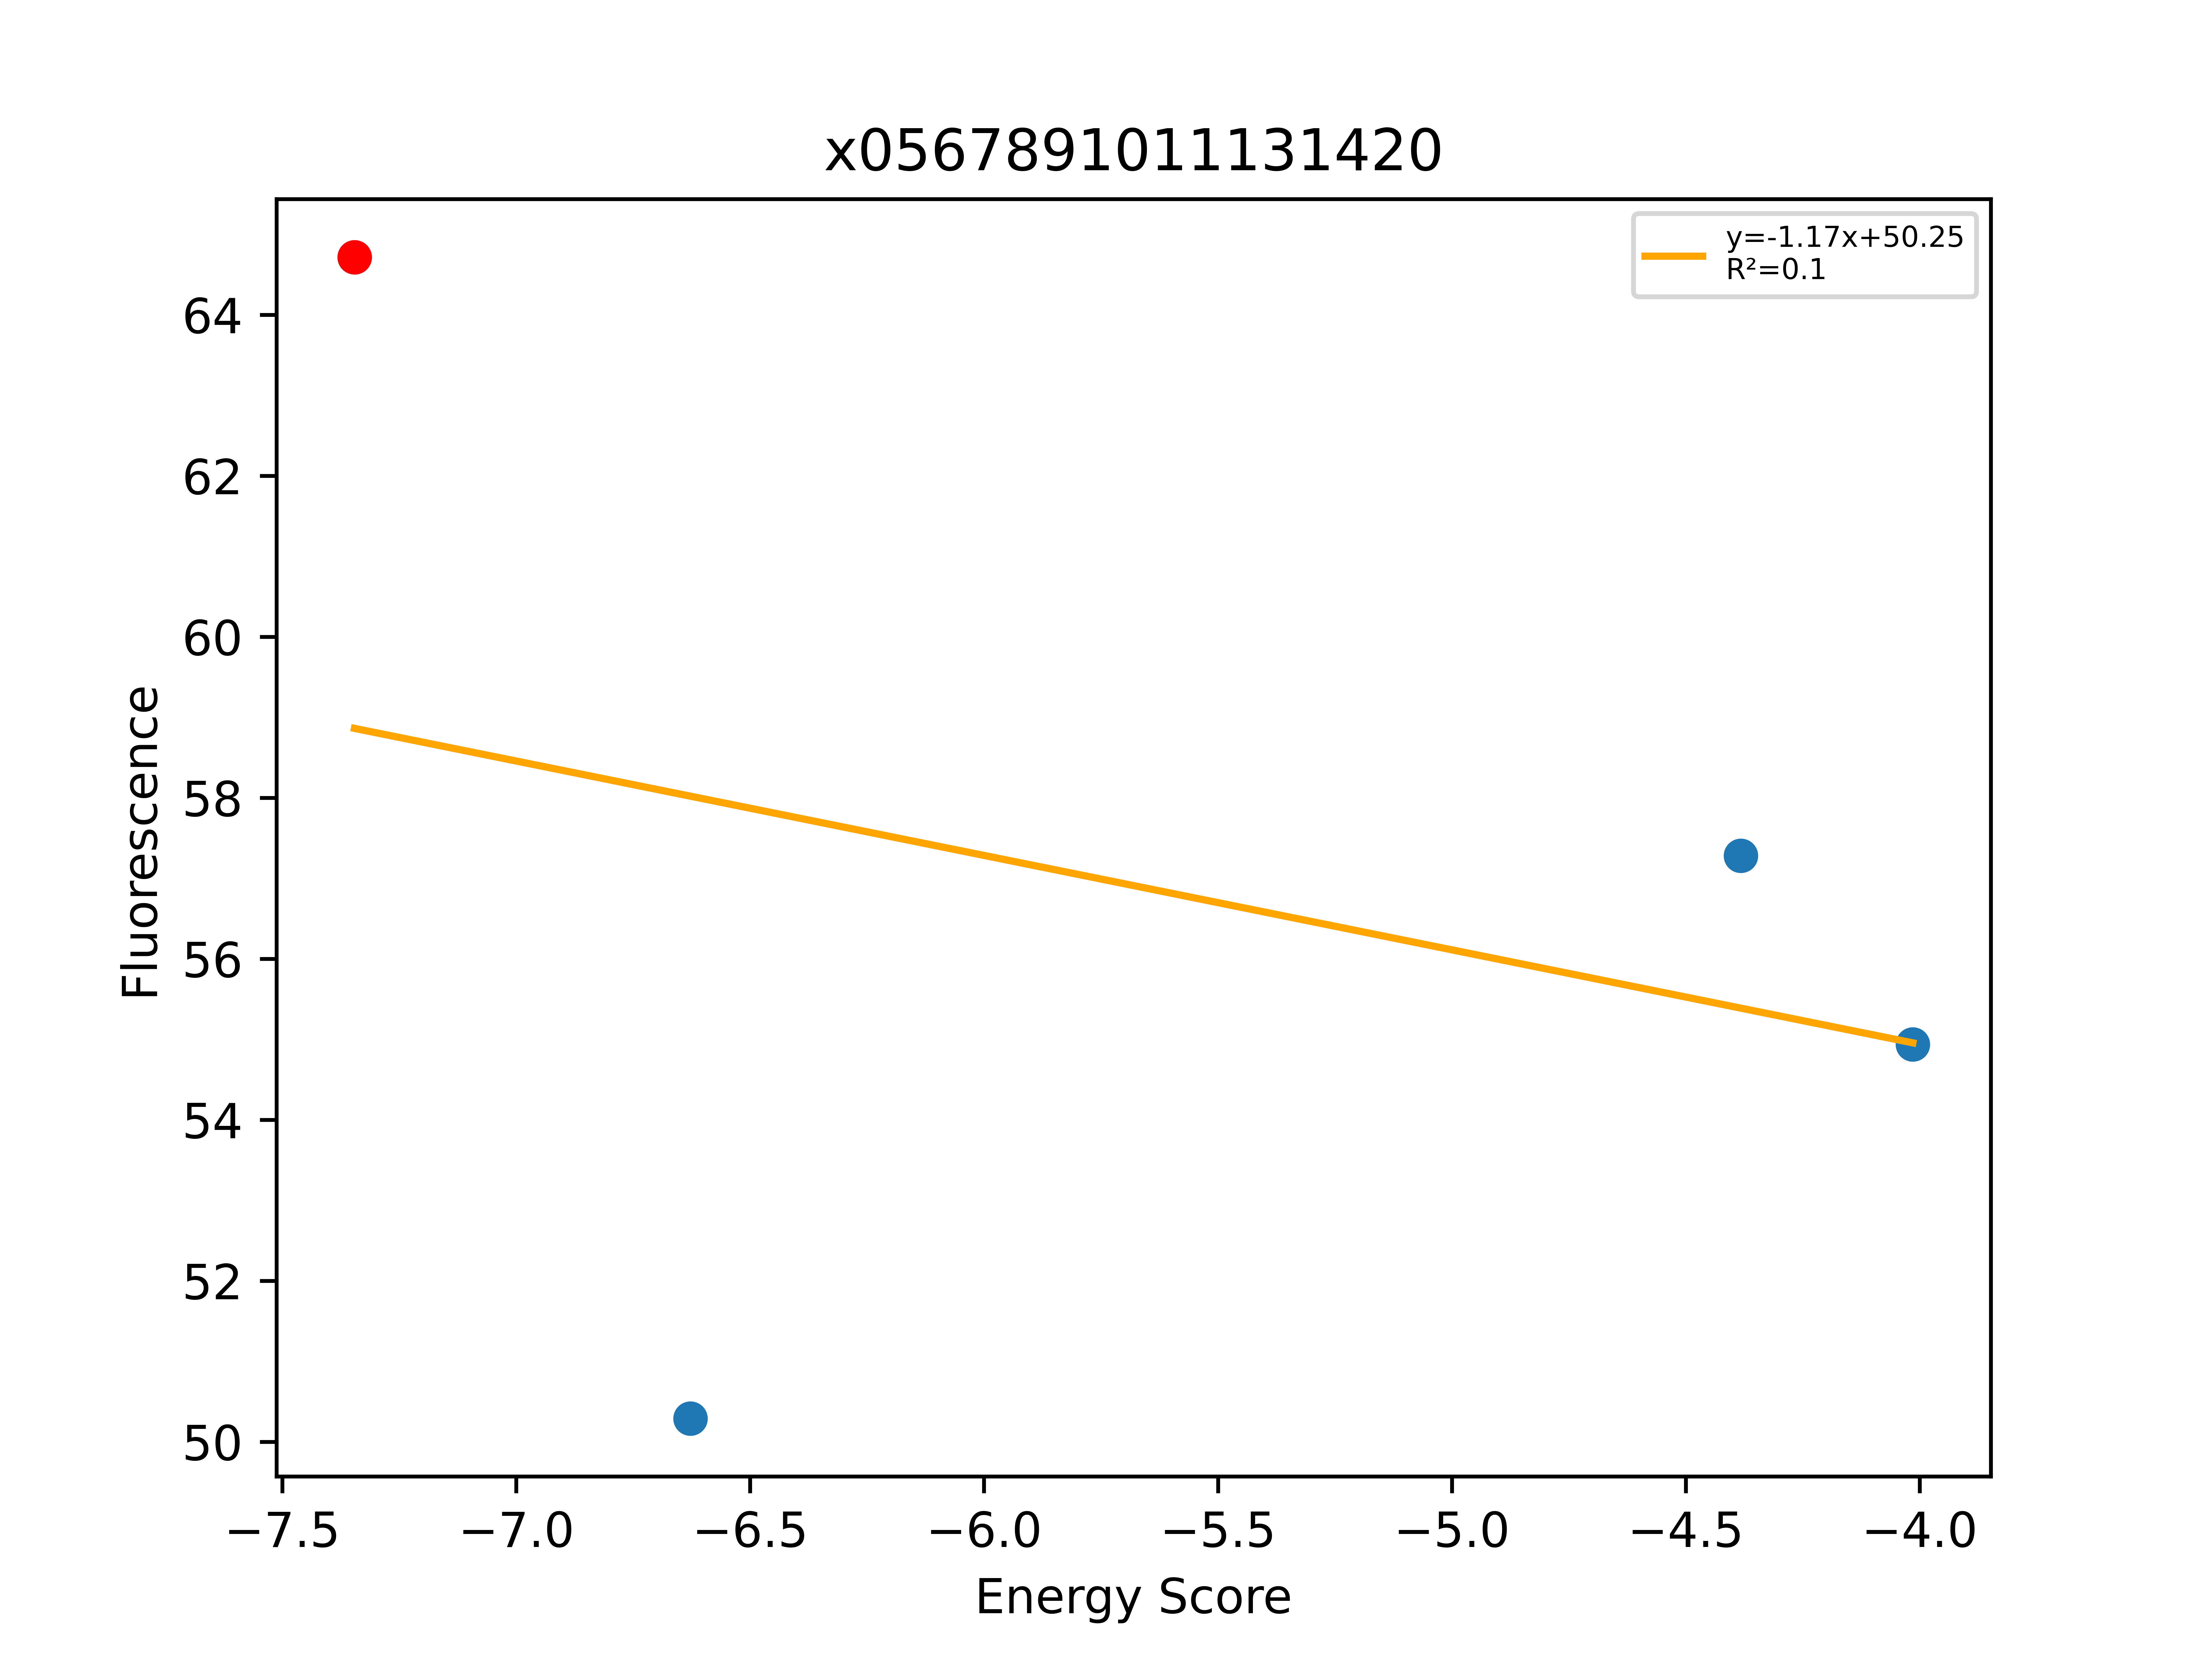

The table this chart was drawn from, first rows:
Sequence, EnergyScore, Fluorescence, FluorStdDev, PercentGpa, PercentGpaStdDev, MaltosePercentDiff, Dimer, Monomer, DimerDiff, VDWDimer, VDWDiff, HBONDDimer, HBONDDiff, IMM1Dimer, IMM1Diff, SequenceProbability, DimerSasa, MonomerSasa, startXShift, xShift, xShiftDiff, startCrossingAngle, crossingAngle
LLLLLLIGLSTVLLFLLLILI, -7.346, 71062, 0.0, 64.72, 0.0, , -396.7, -389.3, -0.7278, -80.84, -0.9657, -76.75, 0.0376, -239.1, 0.2005, 0.0002609, 4209, 0.0, 8.989, 9.017, -0.02767, -62.03, -63.07
LLLLLLIGLSTVLLWLLLILI, -6.627, 55221, 7845, 50.29, 7.145, -76.48, -410.4, -403.8, -13.74, -90.73, -9.891, -76.75, -1.42109e-14, -242.9, -3.848, 9.81674e-05, 4045, 4775, 8.989, 9.017, -0.02767, -62.03, -63.07
LLLLLLIGLSTLLLFLLLILI, -4.382, 62897, 12177, 57.28, 11.09, -100.0, -401.5, -397.2, -4.87, -84.33, -3.484, -76.75, -1.42109e-14, -240.5, -1.385, 0.0001044, 4044, 4717, 8.989, 9.017, -0.02767, -62.03, -63.07
LLLLLLLGLSTVLLFLLLILI, -4.014, 60325, 9382, 54.94, 8.544, -100.0, -396.1, -392.1, 0.5898, -80.32, 0.5254, -76.8, -0.04725, -239, 0.1116, 8.30009e-05, 4047, 4698, 8.989, 9.017, -0.02767, -62.03, -63.07
